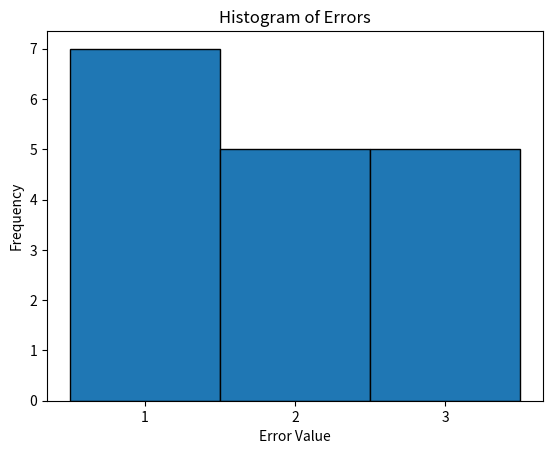

Reproduce this figure in Python.
import numpy as np
import matplotlib.pyplot as plt

# Example errors (replace with your error data)
errors = [1, 2, 1, 3, 2, 2, 1, 3, 3, 1, 2, 3, 3, 1, 1, 2, 1]

# Create the histogram
plt.hist(errors, bins=range(1, 5), align='left', edgecolor='black')  # bins specify error ranges

# Customize the plot
plt.xlabel('Error Value')
plt.ylabel('Frequency')
plt.title('Histogram of Errors')
plt.xticks(range(1, 4))  # Adjust ticks to match error values
plt.show()
